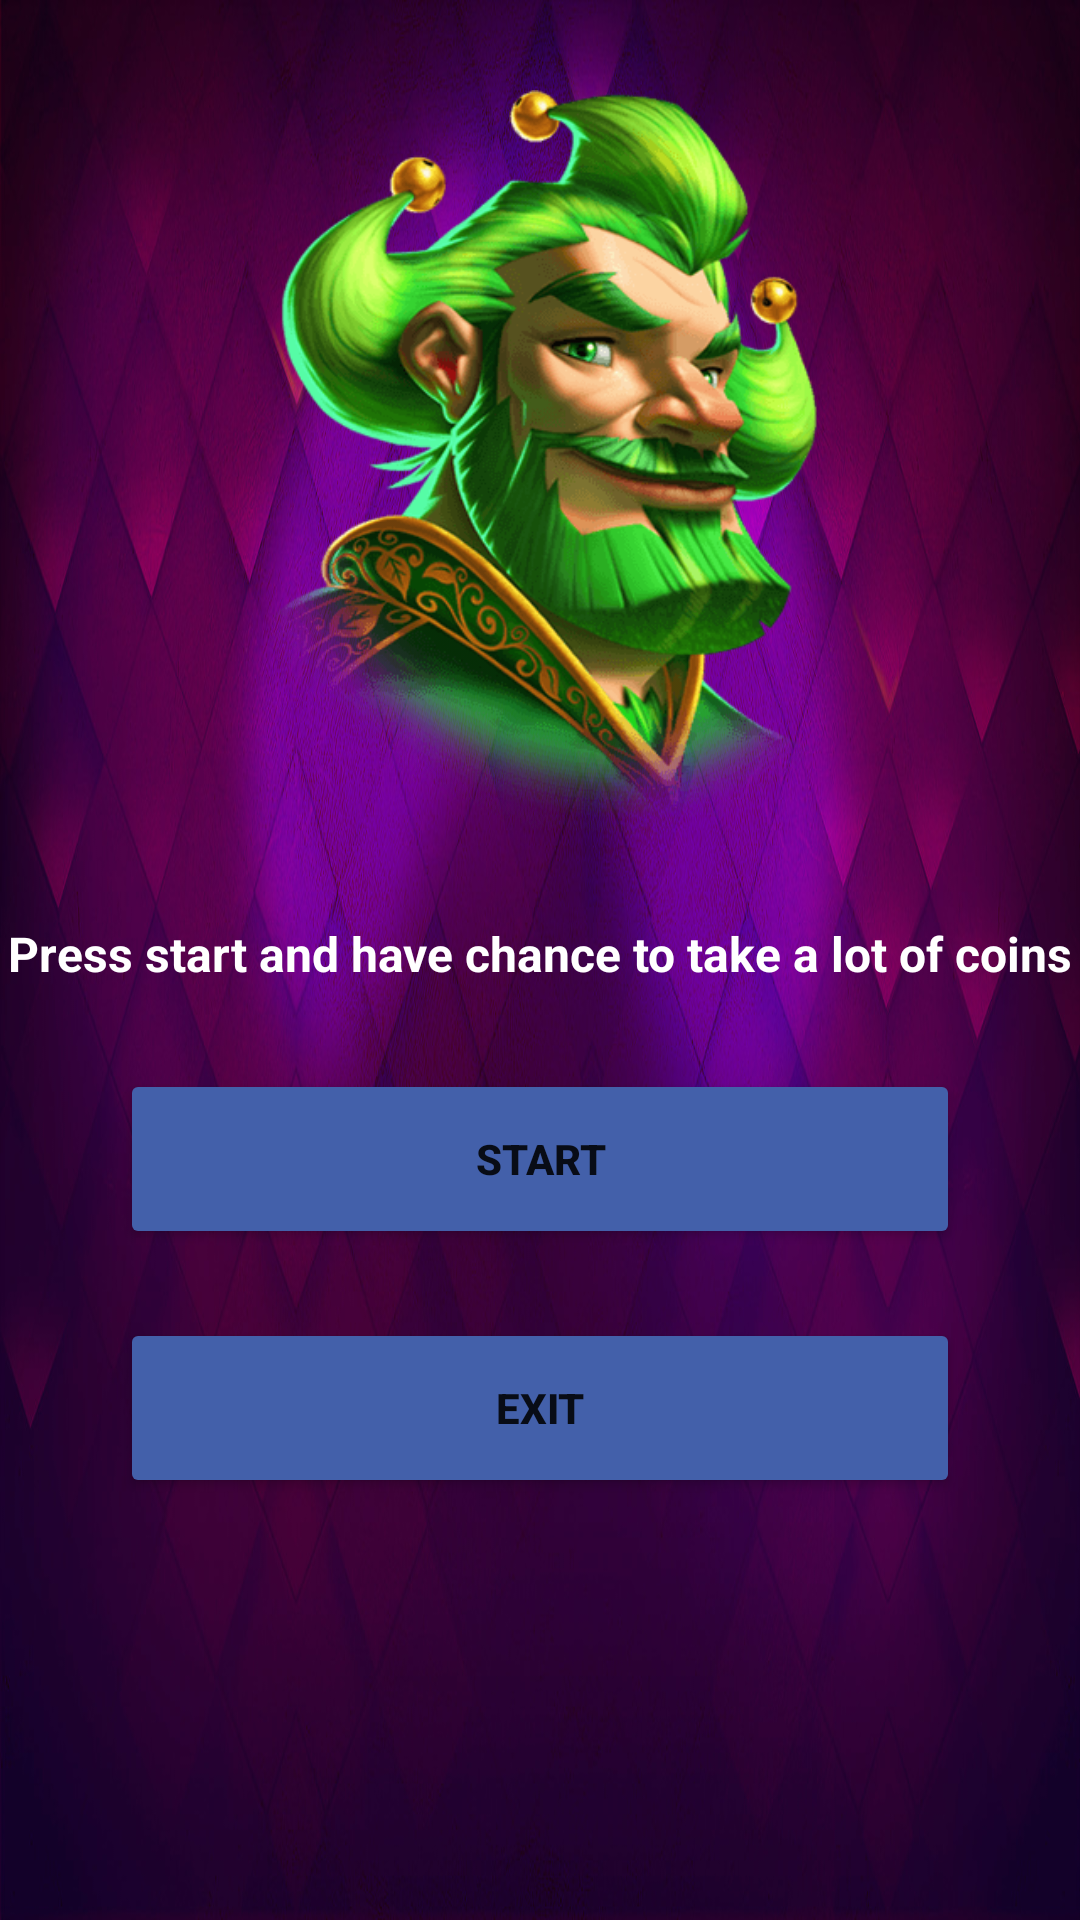

Produce the Android XML layout that renders to this screen, including the resource entries it uses.
<!-- AndroidManifest.xml: application theme Theme.CelestialMagic -->
<!-- res/layout/activity_main_celest_screen.xml -->
<?xml version="1.0" encoding="utf-8"?>
<androidx.constraintlayout.widget.ConstraintLayout xmlns:android="http://schemas.android.com/apk/res/android"
    xmlns:app="http://schemas.android.com/apk/res-auto"
    xmlns:tools="http://schemas.android.com/tools"
    android:layout_width="match_parent"
    android:layout_height="match_parent"
    android:background="@drawable/cel_bg"
    tools:context=".nkiosa.Kiospdas">


    <ImageView
        android:id="@+id/imageView"
        android:layout_width="250dp"
        android:layout_height="250dp"
        android:layout_marginTop="30dp"
        app:layout_constraintEnd_toEndOf="parent"
        app:layout_constraintStart_toStartOf="parent"
        app:layout_constraintTop_toTopOf="parent"
        app:srcCompat="@drawable/cel_mnscreen" />

    <TextView
        android:id="@+id/textView"
        android:layout_width="wrap_content"
        android:layout_height="wrap_content"
        android:textColor="@color/white"
        android:textSize="16sp"
        android:textStyle="bold"
        android:text="Press start and have chance to take a lot of coins"
        app:layout_constraintBottom_toBottomOf="parent"
        app:layout_constraintEnd_toEndOf="parent"
        app:layout_constraintStart_toStartOf="parent"
        app:layout_constraintTop_toBottomOf="@+id/imageView"
        app:layout_constraintVertical_bias="0.07999998" />

    <Button
        android:id="@+id/button"
        android:layout_width="280dp"
        android:layout_height="60dp"
        android:text="Start"
        android:backgroundTint="@color/bg_clrs"
        android:textStyle="bold"
        app:layout_constraintBottom_toBottomOf="parent"
        app:layout_constraintEnd_toEndOf="parent"
        app:layout_constraintStart_toStartOf="parent"
        app:layout_constraintTop_toBottomOf="@+id/textView"
        app:layout_constraintVertical_bias="0.110000014" />

    <Button
        android:id="@+id/button2"
        android:layout_width="280dp"
        android:layout_height="60dp"
        android:text="Exit"
        android:backgroundTint="@color/bg_clrs"
        android:textStyle="bold"
        app:layout_constraintBottom_toBottomOf="parent"
        app:layout_constraintEnd_toEndOf="parent"
        app:layout_constraintStart_toStartOf="parent"
        app:layout_constraintTop_toBottomOf="@+id/button"
        app:layout_constraintVertical_bias="0.13999999" />
</androidx.constraintlayout.widget.ConstraintLayout>
<!-- resources referenced by this layout -->
<resources>
  <color name="bg_clrs">#4360AA</color>
  <color name="white">#FFFFFFFF</color>
  <!-- drawable cel_bg: jpeg bitmap (drawable, 250926 bytes) -->
  <!-- drawable cel_mnscreen: png bitmap (drawable, 44798 bytes) -->
  <style name="Theme.CelestialMagic" parent="Theme.MaterialComponents.DayNight.DarkActionBar">
          
          <item name="colorPrimary">@color/purple_500</item>
          <item name="colorPrimaryVariant">@color/purple_700</item>
          <item name="colorOnPrimary">@color/white</item>
          
          <item name="colorSecondary">@color/teal_200</item>
          <item name="colorSecondaryVariant">@color/teal_700</item>
          <item name="android:windowFullscreen">true</item>
          <item name="windowActionBar">false</item>
          <item name="windowNoTitle">true</item>
          <item name="colorOnSecondary">@color/black</item>
          
          <item name="android:statusBarColor">?attr/colorPrimaryVariant</item>
          
      </style>
  <color name="purple_500">#FF6200EE</color>
  <color name="purple_700">#FF3700B3</color>
  <color name="teal_200">#FF03DAC5</color>
  <color name="teal_700">#FF018786</color>
  <color name="black">#FF000000</color>
</resources>
